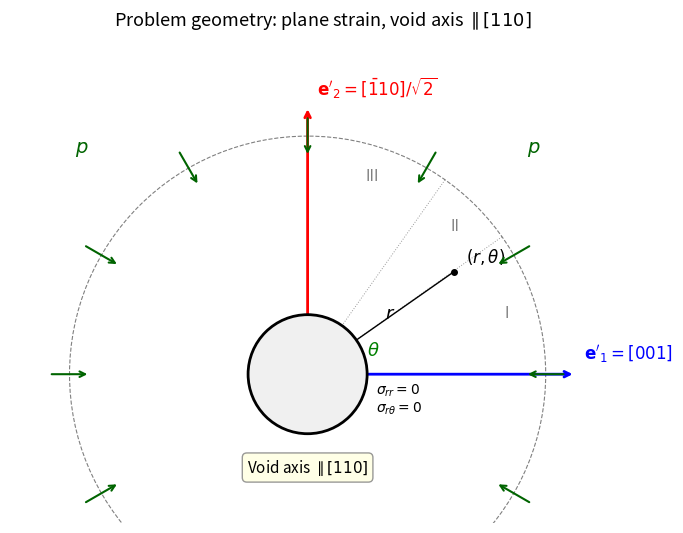

The script that saved this image: (Note: this script raises an exception after producing the figure.)
"""
Geometry schematic for the BCC void problem.
Shows: cylindrical void, crystal axes, polar coordinates, loading.
"""

import numpy as np
import matplotlib
matplotlib.use('Agg')
import matplotlib.pyplot as plt
from matplotlib.patches import Circle, FancyArrowPatch, Arc
import matplotlib.patches as mpatches

fig, ax = plt.subplots(1, 1, figsize=(7, 7))

# Void
void = Circle((0, 0), 1.0, fill=True, facecolor='#f0f0f0',
              edgecolor='black', linewidth=2, zorder=5)
ax.add_patch(void)
ax.text(0, 0, r'Void', ha='center', va='center', fontsize=11,
        style='italic', color='gray')
ax.text(0.55, 0.55, r'$a$', fontsize=13, ha='center', va='center')

# Radius line
ax.plot([0, 0.707], [0, 0.707], 'k-', linewidth=1)

# Outer region (annular domain hint)
outer = Circle((0, 0), 4.0, fill=False, edgecolor='gray',
               linewidth=0.8, linestyle='--', zorder=1)
ax.add_patch(outer)

# Crystal axes
arrow_len = 4.5
# e1' = [001]
ax.annotate('', xy=(arrow_len, 0), xytext=(0, 0),
            arrowprops=dict(arrowstyle='->', color='blue', lw=2))
ax.text(arrow_len + 0.15, 0.15,
        r"$\mathbf{e}'_1 = [001]$", fontsize=12, color='blue',
        ha='left', va='bottom')

# e2' = [-110]/√2
ax.annotate('', xy=(0, arrow_len), xytext=(0, 0),
            arrowprops=dict(arrowstyle='->', color='red', lw=2))
ax.text(0.15, arrow_len + 0.1,
        r"$\mathbf{e}'_2 = [\bar{1}10]/\sqrt{2}$", fontsize=12,
        color='red', ha='left', va='bottom')

# Polar coordinates
r_line = 3.0
theta_line = np.radians(35)
x_p = r_line * np.cos(theta_line)
y_p = r_line * np.sin(theta_line)

ax.plot([0, x_p], [0, y_p], 'k-', linewidth=1, zorder=2)
ax.plot(x_p, y_p, 'ko', markersize=4, zorder=6)
ax.text(x_p + 0.2, y_p + 0.15, r'$(r, \theta)$', fontsize=12)

# r label
ax.text(r_line/2 * np.cos(theta_line) + 0.15,
        r_line/2 * np.sin(theta_line) + 0.15,
        r'$r$', fontsize=13, ha='center', va='center')

# θ arc
theta_arc = Arc((0, 0), 1.5, 1.5, angle=0, theta1=0,
                theta2=np.degrees(theta_line), color='green', linewidth=1.5)
ax.add_patch(theta_arc)
ax.text(1.0, 0.3, r'$\theta$', fontsize=13, color='green')

# Far-field loading arrows (equibiaxial pressure)
for angle in np.linspace(0, 2*np.pi, 12, endpoint=False):
    r_start = 4.3
    r_end = 3.7
    x0 = r_start * np.cos(angle)
    y0 = r_start * np.sin(angle)
    x1 = r_end * np.cos(angle)
    y1 = r_end * np.sin(angle)
    ax.annotate('', xy=(x1, y1), xytext=(x0, y0),
                arrowprops=dict(arrowstyle='->', color='darkgreen',
                                lw=1.5, shrinkA=0, shrinkB=0))

ax.text(3.8, 3.8, r'$p$', fontsize=14, color='darkgreen',
        ha='center', va='center')
ax.text(-3.8, 3.8, r'$p$', fontsize=14, color='darkgreen',
        ha='center', va='center')

# σ_rr = 0 at void surface
ax.text(1.15, -0.35, r'$\sigma_{rr}=0$', fontsize=10,
        color='black', ha='left', style='italic')
ax.text(1.15, -0.65, r'$\sigma_{r\theta}=0$', fontsize=10,
        color='black', ha='left', style='italic')

# Void axis label
ax.text(0, -1.4, r'Void axis $\parallel [110]$', fontsize=11,
        ha='center', va='top', style='italic',
        bbox=dict(boxstyle='round,pad=0.3', facecolor='lightyellow',
                  edgecolor='gray', alpha=0.8))

# Sector boundaries (faint)
for theta_b in [np.radians(35.26), np.radians(54.74)]:
    r_outer = 4.0
    ax.plot([0, r_outer*np.cos(theta_b)], [0, r_outer*np.sin(theta_b)],
            'k:', linewidth=0.7, alpha=0.4)

ax.text(3.5*np.cos(np.radians(17)), 3.5*np.sin(np.radians(17)),
        r'I', fontsize=11, color='gray', ha='center', va='center',
        style='italic')
ax.text(3.5*np.cos(np.radians(45)), 3.5*np.sin(np.radians(45)),
        r'II', fontsize=11, color='gray', ha='center', va='center',
        style='italic')
ax.text(3.5*np.cos(np.radians(72)), 3.5*np.sin(np.radians(72)),
        r'III', fontsize=11, color='gray', ha='center', va='center',
        style='italic')

# Formatting
ax.set_xlim(-5, 5.5)
ax.set_ylim(-2.5, 5.5)
ax.set_aspect('equal')
ax.axis('off')
ax.set_title('Problem geometry: plane strain, void axis $\\parallel [110]$',
             fontsize=13, pad=15)

plt.tight_layout()
fig_path = 'figures/geometry_schematic.png'
plt.savefig(fig_path, dpi=200, bbox_inches='tight', facecolor='white')
print(f"Saved: {fig_path}")
